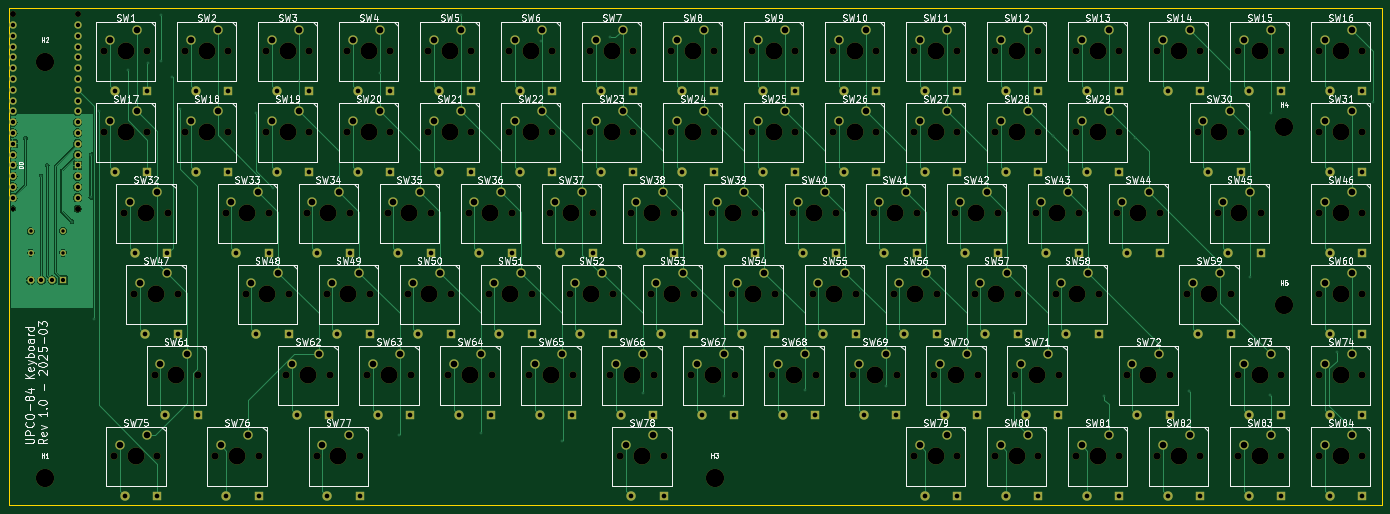
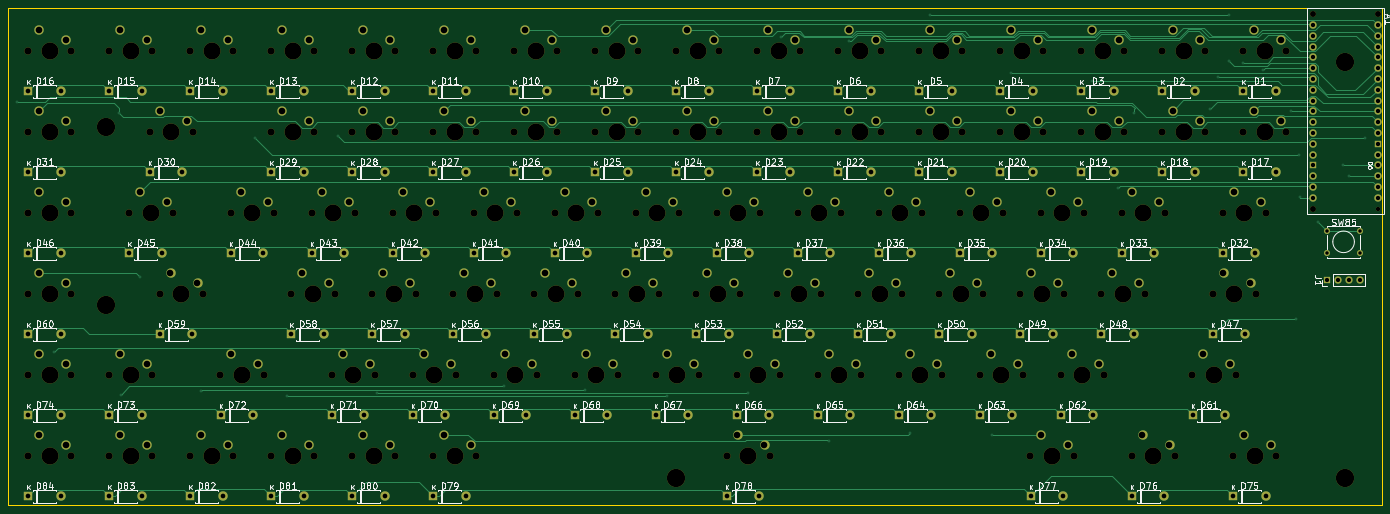
Circuit board: 11 layer files. Board 323.0 x 117.0 mm.
- bottom_copper: kb_test-B_Cu.gbr (53201 bytes)
- bottom_mask: kb_test-B_Mask.gbr (22764 bytes)
- paste: kb_test-B_Paste.gbr (494 bytes)
- bottom_silk: kb_test-B_Silkscreen.gbr (213976 bytes)
- outline: kb_test-Edge_Cuts.gbr (724 bytes)
- top_copper: kb_test-F_Cu.gbr (87265 bytes)
- top_mask: kb_test-F_Mask.gbr (22764 bytes)
- paste: kb_test-F_Paste.gbr (494 bytes)
- top_silk: kb_test-F_Silkscreen.gbr (243373 bytes)
- drill: kb_test-NPTH.drl (4718 bytes)
- drill: kb_test-PTH.drl (7186 bytes)

=== bottom_copper: kb_test-B_Cu.gbr (53201 bytes, source omitted) ===
=== bottom_mask: kb_test-B_Mask.gbr (22764 bytes, source omitted) ===
=== paste: kb_test-B_Paste.gbr ===
%TF.GenerationSoftware,KiCad,Pcbnew,8.0.8-8.0.8-0~ubuntu22.04.1*%
%TF.CreationDate,2025-03-09T08:59:39-04:00*%
%TF.ProjectId,kb_test,6b625f74-6573-4742-9e6b-696361645f70,rev?*%
%TF.SameCoordinates,Original*%
%TF.FileFunction,Paste,Bot*%
%TF.FilePolarity,Positive*%
%FSLAX46Y46*%
G04 Gerber Fmt 4.6, Leading zero omitted, Abs format (unit mm)*
G04 Created by KiCad (PCBNEW 8.0.8-8.0.8-0~ubuntu22.04.1) date 2025-03-09 08:59:39*
%MOMM*%
%LPD*%
G01*
G04 APERTURE LIST*
G04 APERTURE END LIST*
M02*

=== bottom_silk: kb_test-B_Silkscreen.gbr (213976 bytes, source omitted) ===
=== outline: kb_test-Edge_Cuts.gbr ===
%TF.GenerationSoftware,KiCad,Pcbnew,8.0.8-8.0.8-0~ubuntu22.04.1*%
%TF.CreationDate,2025-03-13T07:20:04-04:00*%
%TF.ProjectId,kb_test,6b625f74-6573-4742-9e6b-696361645f70,rev?*%
%TF.SameCoordinates,Original*%
%TF.FileFunction,Profile,NP*%
%FSLAX46Y46*%
G04 Gerber Fmt 4.6, Leading zero omitted, Abs format (unit mm)*
G04 Created by KiCad (PCBNEW 8.0.8-8.0.8-0~ubuntu22.04.1) date 2025-03-13 07:20:04*
%MOMM*%
%LPD*%
G01*
G04 APERTURE LIST*
%TA.AperFunction,Profile*%
%ADD10C,0.050000*%
%TD*%
G04 APERTURE END LIST*
D10*
X27000000Y-162000000D02*
X350000000Y-162000000D01*
X27000000Y-162000000D02*
X27000000Y-45000000D01*
X27000000Y-45000000D02*
X350000000Y-45000000D01*
X350000000Y-45000000D02*
X350000000Y-162000000D01*
M02*

=== top_copper: kb_test-F_Cu.gbr (87265 bytes, source omitted) ===
=== top_mask: kb_test-F_Mask.gbr (22764 bytes, source omitted) ===
=== paste: kb_test-F_Paste.gbr ===
%TF.GenerationSoftware,KiCad,Pcbnew,8.0.8-8.0.8-0~ubuntu22.04.1*%
%TF.CreationDate,2025-03-09T08:59:39-04:00*%
%TF.ProjectId,kb_test,6b625f74-6573-4742-9e6b-696361645f70,rev?*%
%TF.SameCoordinates,Original*%
%TF.FileFunction,Paste,Top*%
%TF.FilePolarity,Positive*%
%FSLAX46Y46*%
G04 Gerber Fmt 4.6, Leading zero omitted, Abs format (unit mm)*
G04 Created by KiCad (PCBNEW 8.0.8-8.0.8-0~ubuntu22.04.1) date 2025-03-09 08:59:39*
%MOMM*%
%LPD*%
G01*
G04 APERTURE LIST*
G04 APERTURE END LIST*
M02*

=== top_silk: kb_test-F_Silkscreen.gbr (243373 bytes, source omitted) ===
=== drill: kb_test-NPTH.drl ===
M48
; DRILL file {KiCad 8.0.8-8.0.8-0~ubuntu22.04.1} date 2025-03-13T07:20:07-0400
; FORMAT={-:-/ absolute / inch / decimal}
; #@! TF.CreationDate,2025-03-13T07:20:07-04:00
; #@! TF.GenerationSoftware,Kicad,Pcbnew,8.0.8-8.0.8-0~ubuntu22.04.1
; #@! TF.FileFunction,NonPlated,1,2,NPTH
FMAT,2
INCH
; #@! TA.AperFunction,NonPlated,NPTH,ComponentDrill
T1C0.0400
; #@! TA.AperFunction,NonPlated,NPTH,ComponentDrill
T2C0.0551
; #@! TA.AperFunction,NonPlated,NPTH,ComponentDrill
T3C0.0669
; #@! TA.AperFunction,NonPlated,NPTH,ComponentDrill
T4C0.1575
; #@! TA.AperFunction,NonPlated,NPTH,ComponentDrill
T5C0.1693
%
G90
G05
T1
X1.1024Y-3.6283
T2
X1.1024Y-1.8283
X1.7024Y-1.8283
X1.7024Y-3.6283
T3
X1.948Y-2.1724
X1.948Y-2.9224
X2.0418Y-5.9224
X2.1355Y-3.6724
X2.2293Y-4.4224
X2.348Y-2.1724
X2.348Y-2.9224
X2.4168Y-5.1724
X2.4418Y-5.9224
X2.5355Y-3.6724
X2.6293Y-4.4224
X2.698Y-2.1724
X2.698Y-2.9224
X2.8168Y-5.1724
X2.9793Y-5.9224
X3.073Y-3.6724
X3.098Y-2.1724
X3.098Y-2.9224
X3.2605Y-4.4224
X3.3793Y-5.9224
X3.448Y-2.1724
X3.448Y-2.9224
X3.473Y-3.6724
X3.6355Y-5.1724
X3.6605Y-4.4224
X3.823Y-3.6724
X3.848Y-2.1724
X3.848Y-2.9224
X3.9168Y-5.9224
X4.0105Y-4.4224
X4.0355Y-5.1724
X4.198Y-2.1724
X4.198Y-2.9224
X4.223Y-3.6724
X4.3168Y-5.9224
X4.3855Y-5.1724
X4.4105Y-4.4224
X4.573Y-3.6724
X4.598Y-2.1724
X4.598Y-2.9224
X4.7605Y-4.4224
X4.7855Y-5.1724
X4.948Y-2.1724
X4.948Y-2.9224
X4.973Y-3.6724
X5.1355Y-5.1724
X5.1605Y-4.4224
X5.323Y-3.6724
X5.348Y-2.1724
X5.348Y-2.9224
X5.5105Y-4.4224
X5.5355Y-5.1724
X5.698Y-2.1724
X5.698Y-2.9224
X5.723Y-3.6724
X5.8855Y-5.1724
X5.9105Y-4.4224
X6.073Y-3.6724
X6.098Y-2.1724
X6.098Y-2.9224
X6.2605Y-4.4224
X6.2855Y-5.1724
X6.448Y-2.1724
X6.448Y-2.9224
X6.473Y-3.6724
X6.6355Y-5.1724
X6.6605Y-4.4224
X6.7293Y-5.9224
X6.823Y-3.6724
X6.848Y-2.1724
X6.848Y-2.9224
X7.0105Y-4.4224
X7.0355Y-5.1724
X7.1293Y-5.9224
X7.198Y-2.1724
X7.198Y-2.9224
X7.223Y-3.6724
X7.3855Y-5.1724
X7.4105Y-4.4224
X7.573Y-3.6724
X7.598Y-2.1724
X7.598Y-2.9224
X7.7605Y-4.4224
X7.7855Y-5.1724
X7.948Y-2.1724
X7.948Y-2.9224
X7.973Y-3.6724
X8.1355Y-5.1724
X8.1605Y-4.4224
X8.323Y-3.6724
X8.348Y-2.1724
X8.348Y-2.9224
X8.5105Y-4.4224
X8.5355Y-5.1724
X8.698Y-2.1724
X8.698Y-2.9224
X8.723Y-3.6724
X8.8855Y-5.1724
X8.9105Y-4.4224
X9.073Y-3.6724
X9.098Y-2.1724
X9.098Y-2.9224
X9.2605Y-4.4224
X9.2855Y-5.1724
X9.448Y-2.1724
X9.448Y-2.9224
X9.448Y-5.9224
X9.473Y-3.6724
X9.6355Y-5.1724
X9.6605Y-4.4224
X9.823Y-3.6724
X9.848Y-2.1724
X9.848Y-2.9224
X9.848Y-5.9224
X10.0105Y-4.4224
X10.0355Y-5.1724
X10.198Y-2.1724
X10.198Y-2.9224
X10.198Y-5.9224
X10.223Y-3.6724
X10.3855Y-5.1724
X10.4105Y-4.4224
X10.573Y-3.6724
X10.598Y-2.1724
X10.598Y-2.9224
X10.598Y-5.9224
X10.7605Y-4.4224
X10.7855Y-5.1724
X10.948Y-2.1724
X10.948Y-2.9224
X10.948Y-5.9224
X10.973Y-3.6724
X11.1605Y-4.4224
X11.323Y-3.6724
X11.348Y-2.1724
X11.348Y-2.9224
X11.348Y-5.9224
X11.4168Y-5.1724
X11.698Y-2.1724
X11.698Y-5.9224
X11.723Y-3.6724
X11.8168Y-5.1724
X11.9793Y-4.4224
X12.073Y-2.9224
X12.098Y-2.1724
X12.098Y-5.9224
X12.2605Y-3.6724
X12.3793Y-4.4224
X12.448Y-2.1724
X12.448Y-5.1724
X12.448Y-5.9224
X12.473Y-2.9224
X12.6605Y-3.6724
X12.848Y-2.1724
X12.848Y-5.1724
X12.848Y-5.9224
X13.198Y-2.1724
X13.198Y-2.9224
X13.198Y-3.6724
X13.198Y-4.4224
X13.198Y-5.1724
X13.198Y-5.9224
X13.598Y-2.1724
X13.598Y-2.9224
X13.598Y-3.6724
X13.598Y-4.4224
X13.598Y-5.1724
X13.598Y-5.9224
T4
X2.148Y-2.1724
X2.148Y-2.9224
X2.2418Y-5.9224
X2.3355Y-3.6724
X2.4293Y-4.4224
X2.6168Y-5.1724
X2.898Y-2.1724
X2.898Y-2.9224
X3.1793Y-5.9224
X3.273Y-3.6724
X3.4605Y-4.4224
X3.648Y-2.1724
X3.648Y-2.9224
X3.8355Y-5.1724
X4.023Y-3.6724
X4.1168Y-5.9224
X4.2105Y-4.4224
X4.398Y-2.1724
X4.398Y-2.9224
X4.5855Y-5.1724
X4.773Y-3.6724
X4.9605Y-4.4224
X5.148Y-2.1724
X5.148Y-2.9224
X5.3355Y-5.1724
X5.523Y-3.6724
X5.7105Y-4.4224
X5.898Y-2.1724
X5.898Y-2.9224
X6.0855Y-5.1724
X6.273Y-3.6724
X6.4605Y-4.4224
X6.648Y-2.1724
X6.648Y-2.9224
X6.8355Y-5.1724
X6.9293Y-5.9224
X7.023Y-3.6724
X7.2105Y-4.4224
X7.398Y-2.1724
X7.398Y-2.9224
X7.5855Y-5.1724
X7.773Y-3.6724
X7.9605Y-4.4224
X8.148Y-2.1724
X8.148Y-2.9224
X8.3355Y-5.1724
X8.523Y-3.6724
X8.7105Y-4.4224
X8.898Y-2.1724
X8.898Y-2.9224
X9.0855Y-5.1724
X9.273Y-3.6724
X9.4605Y-4.4224
X9.648Y-2.1724
X9.648Y-2.9224
X9.648Y-5.9224
X9.8355Y-5.1724
X10.023Y-3.6724
X10.2105Y-4.4224
X10.398Y-2.1724
X10.398Y-2.9224
X10.398Y-5.9224
X10.5855Y-5.1724
X10.773Y-3.6724
X10.9605Y-4.4224
X11.148Y-2.1724
X11.148Y-2.9224
X11.148Y-5.9224
X11.523Y-3.6724
X11.6168Y-5.1724
X11.898Y-2.1724
X11.898Y-5.9224
X12.1793Y-4.4224
X12.273Y-2.9224
X12.4605Y-3.6724
X12.648Y-2.1724
X12.648Y-5.1724
X12.648Y-5.9224
X13.398Y-2.1724
X13.398Y-2.9224
X13.398Y-3.6724
X13.398Y-4.4224
X13.398Y-5.1724
X13.398Y-5.9224
T5
X1.4Y-2.275
X1.4Y-6.125
X7.6Y-6.125
X12.875Y-2.875
X12.875Y-4.525
M30

=== drill: kb_test-PTH.drl (7186 bytes, source omitted) ===
